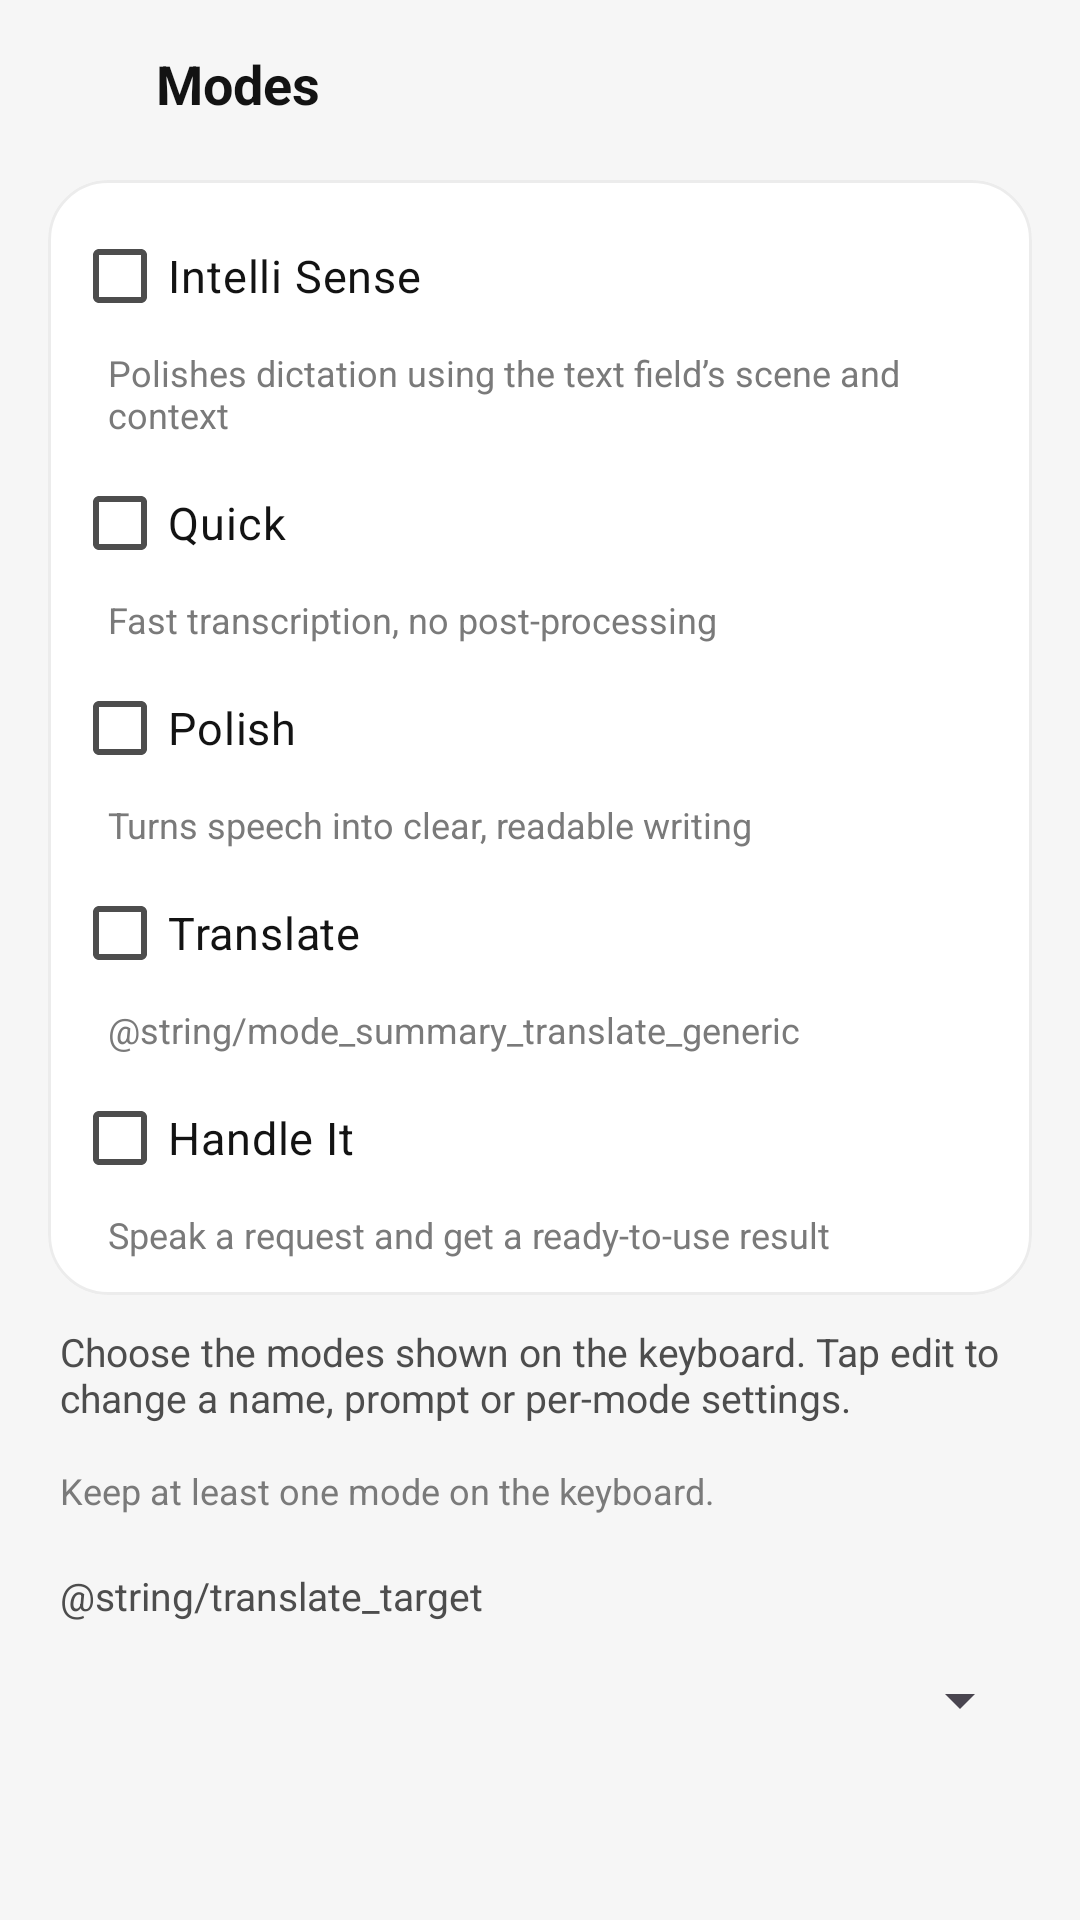

Reconstruct the res/layout file that produces this screen, plus the resources it refers to.
<!-- AndroidManifest.xml: application theme Theme.Type4Me -->
<!-- res/layout/activity_modes.xml -->
<?xml version="1.0" encoding="utf-8"?>
<LinearLayout xmlns:android="http://schemas.android.com/apk/res/android"
    xmlns:app="http://schemas.android.com/apk/res-auto"
    android:id="@+id/root"
    android:layout_width="match_parent"
    android:layout_height="match_parent"
    android:background="@color/screen_bg"
    android:orientation="vertical">

    <LinearLayout
        android:id="@+id/toolbar"
        android:layout_width="match_parent"
        android:layout_height="56dp"
        android:gravity="center_vertical"
        android:orientation="horizontal"
        android:paddingStart="4dp"
        android:paddingEnd="12dp">

        <ImageButton
            android:id="@+id/back"
            android:layout_width="44dp"
            android:layout_height="44dp"
            android:background="?attr/selectableItemBackgroundBorderless"
            android:contentDescription="@string/back"
            android:padding="10dp"
            android:src="@drawable/ic_back"
            app:tint="@color/ink" />

        <TextView
            android:id="@+id/toolbarTitle"
            android:layout_width="0dp"
            android:layout_height="wrap_content"
            android:layout_marginStart="4dp"
            android:layout_weight="1"
            android:ellipsize="end"
            android:maxLines="1"
            android:text="@string/modes_title"
            android:textColor="@color/ink"
            android:textSize="18sp"
            android:textStyle="bold" />
    </LinearLayout>

    <androidx.core.widget.NestedScrollView
        android:layout_width="match_parent"
        android:layout_height="0dp"
        android:layout_weight="1"
        android:fillViewport="true"
        android:scrollbars="none">

        <LinearLayout
            android:layout_width="match_parent"
            android:layout_height="wrap_content"
            android:orientation="vertical"
            android:paddingStart="16dp"
            android:paddingTop="4dp"
            android:paddingEnd="16dp"
            android:paddingBottom="32dp">

            <com.google.android.material.card.MaterialCardView
                android:layout_width="match_parent"
                android:layout_height="wrap_content"
                app:cardBackgroundColor="@color/card_bg"
                app:cardCornerRadius="20dp"
                app:cardElevation="0dp"
                app:strokeColor="@color/divider"
                app:strokeWidth="1dp">

                <LinearLayout
                    android:layout_width="match_parent"
                    android:layout_height="wrap_content"
                    android:orientation="vertical"
                    android:paddingStart="8dp"
                    android:paddingTop="8dp"
                    android:paddingEnd="16dp"
                    android:paddingBottom="12dp">

                    <com.google.android.material.checkbox.MaterialCheckBox
                        android:id="@+id/modeIntelliSense"
                        android:layout_width="match_parent"
                        android:layout_height="wrap_content"
                        android:text="@string/mode_intelli_sense"
                        android:textColor="@color/ink"
                        android:textSize="15sp" />

                    <TextView
                        android:layout_width="match_parent"
                        android:layout_height="wrap_content"
                        android:layout_marginStart="12dp"
                        android:layout_marginEnd="4dp"
                        android:text="@string/mode_summary_intelli"
                        android:textColor="@color/ink_tertiary"
                        android:textSize="12sp" />

                    <com.google.android.material.checkbox.MaterialCheckBox
                        android:id="@+id/modeQuick"
                        android:layout_width="match_parent"
                        android:layout_height="wrap_content"
                        android:layout_marginTop="4dp"
                        android:text="@string/mode_quick"
                        android:textColor="@color/ink"
                        android:textSize="15sp" />

                    <TextView
                        android:layout_width="match_parent"
                        android:layout_height="wrap_content"
                        android:layout_marginStart="12dp"
                        android:layout_marginEnd="4dp"
                        android:text="@string/mode_summary_quick"
                        android:textColor="@color/ink_tertiary"
                        android:textSize="12sp" />

                    <com.google.android.material.checkbox.MaterialCheckBox
                        android:id="@+id/modePolish"
                        android:layout_width="match_parent"
                        android:layout_height="wrap_content"
                        android:layout_marginTop="4dp"
                        android:text="@string/mode_polish"
                        android:textColor="@color/ink"
                        android:textSize="15sp" />

                    <TextView
                        android:layout_width="match_parent"
                        android:layout_height="wrap_content"
                        android:layout_marginStart="12dp"
                        android:layout_marginEnd="4dp"
                        android:text="@string/mode_summary_polish"
                        android:textColor="@color/ink_tertiary"
                        android:textSize="12sp" />

                    <com.google.android.material.checkbox.MaterialCheckBox
                        android:id="@+id/modeTranslate"
                        android:layout_width="match_parent"
                        android:layout_height="wrap_content"
                        android:layout_marginTop="4dp"
                        android:text="@string/mode_translate"
                        android:textColor="@color/ink"
                        android:textSize="15sp" />

                    <TextView
                        android:layout_width="match_parent"
                        android:layout_height="wrap_content"
                        android:layout_marginStart="12dp"
                        android:layout_marginEnd="4dp"
                        android:text="@string/mode_summary_translate_generic"
                        android:textColor="@color/ink_tertiary"
                        android:textSize="12sp" />

                    <com.google.android.material.checkbox.MaterialCheckBox
                        android:id="@+id/modeAgent"
                        android:layout_width="match_parent"
                        android:layout_height="wrap_content"
                        android:layout_marginTop="4dp"
                        android:text="@string/mode_agent"
                        android:textColor="@color/ink"
                        android:textSize="15sp" />

                    <TextView
                        android:layout_width="match_parent"
                        android:layout_height="wrap_content"
                        android:layout_marginStart="12dp"
                        android:layout_marginEnd="4dp"
                        android:text="@string/mode_summary_agent"
                        android:textColor="@color/ink_tertiary"
                        android:textSize="12sp" />
                </LinearLayout>
            </com.google.android.material.card.MaterialCardView>

            <TextView
                android:layout_width="match_parent"
                android:layout_height="wrap_content"
                android:layout_marginTop="10dp"
                android:paddingStart="4dp"
                android:paddingEnd="4dp"
                android:text="@string/modes_desc"
                android:textColor="@color/ink_secondary"
                android:textSize="13sp" />

            <TextView
                android:layout_width="match_parent"
                android:layout_height="wrap_content"
                android:layout_marginTop="14dp"
                android:paddingStart="4dp"
                android:paddingEnd="4dp"
                android:text="@string/keyboard_modes_min"
                android:textColor="@color/ink_tertiary"
                android:textSize="12sp" />

            <TextView
                android:layout_width="match_parent"
                android:layout_height="wrap_content"
                android:layout_marginTop="18dp"
                android:paddingStart="4dp"
                android:paddingEnd="4dp"
                android:text="@string/translate_target"
                android:textColor="@color/ink_secondary"
                android:textSize="13sp" />

            <Spinner
                android:id="@+id/translateTarget"
                android:layout_width="match_parent"
                android:layout_height="48dp"
                android:layout_marginTop="2dp" />
        </LinearLayout>
    </androidx.core.widget.NestedScrollView>
</LinearLayout>
<!-- resources referenced by this layout -->
<resources>
  <color name="card_bg">#FFFFFF</color>
  <color name="divider">#13000000</color>
  <color name="ink">#131313</color>
  <color name="ink_secondary">#4D4D4D</color>
  <color name="ink_tertiary">#7A7A7A</color>
  <color name="screen_bg">#F6F6F6</color>
  <string name="back">Back</string>
  <string name="keyboard_modes_min">Keep at least one mode on the keyboard.</string>
  <string name="mode_agent">Handle It</string>
  <string name="mode_intelli_sense">Intelli Sense</string>
  <string name="mode_polish">Polish</string>
  <string name="mode_quick">Quick</string>
  <string name="mode_summary_agent">Speak a request and get a ready-to-use result</string>
  <string name="mode_summary_intelli">Polishes dictation using the text field’s scene and context</string>
  <string name="mode_summary_polish">Turns speech into clear, readable writing</string>
  <string name="mode_summary_quick">Fast transcription, no post-processing</string>
  <string name="mode_translate">Translate</string>
  <string name="modes_desc">Choose the modes shown on the keyboard. Tap edit to change a name, prompt or per-mode settings.</string>
  <string name="modes_title">Modes</string>
  <style name="Theme.Type4Me" parent="Theme.Material3.DayNight.NoActionBar">
          <item name="colorPrimary">@color/ink</item>
          <item name="colorOnPrimary">@color/screen_bg</item>
          <item name="colorSurface">@color/card_bg</item>
          <item name="colorOnSurface">@color/ink</item>
          <item name="colorOnSurfaceVariant">@color/ink_secondary</item>
          <item name="colorSurfaceVariant">@color/control_bg</item>
          <item name="colorOutline">@color/divider</item>
          <item name="colorOutlineVariant">@color/divider</item>
          <item name="android:colorBackground">@color/screen_bg</item>
          <item name="colorSurfaceContainer">@color/card_bg</item>
          <item name="colorSurfaceContainerLow">@color/card_bg</item>
          <item name="colorSurfaceContainerHigh">@color/card_bg</item>
          <item name="colorSurfaceContainerHighest">@color/card_bg</item>
          <item name="android:statusBarColor">@android:color/transparent</item>
          <item name="android:navigationBarColor">@android:color/transparent</item>
          <item name="android:windowBackground">@color/screen_bg</item>
      </style>
  <color name="control_bg">#F1F1F1</color>
</resources>
